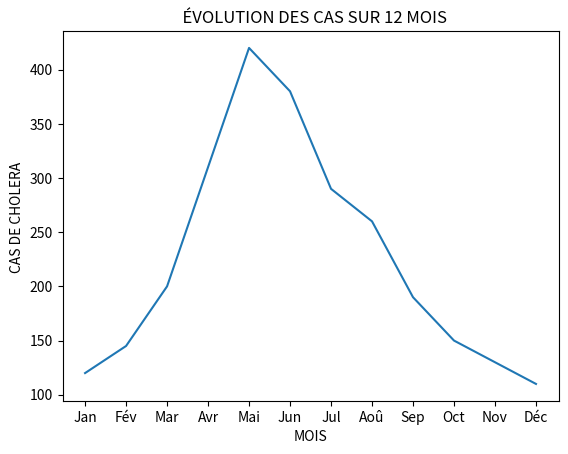

The matplotlib source for this figure:
mois = ["Jan","Fév","Mar","Avr","Mai","Jun",
        "Jul","Aoû","Sep","Oct","Nov","Déc"]

cas_cholera = [120, 145, 200, 310, 420, 380,
               290, 260, 190, 150, 130, 110]
               
import matplotlib.pyplot as plt

# Tracer une courbe
plt.plot(mois, cas_cholera)

# Titre et axes
plt.title("  ÉVOLUTION DES CAS SUR 12 MOIS")
plt.xlabel("MOIS")
plt.ylabel("CAS DE CHOLERA ")

# Afficher
#plt.show()
plt.savefig("cholera_bukavu.png")
